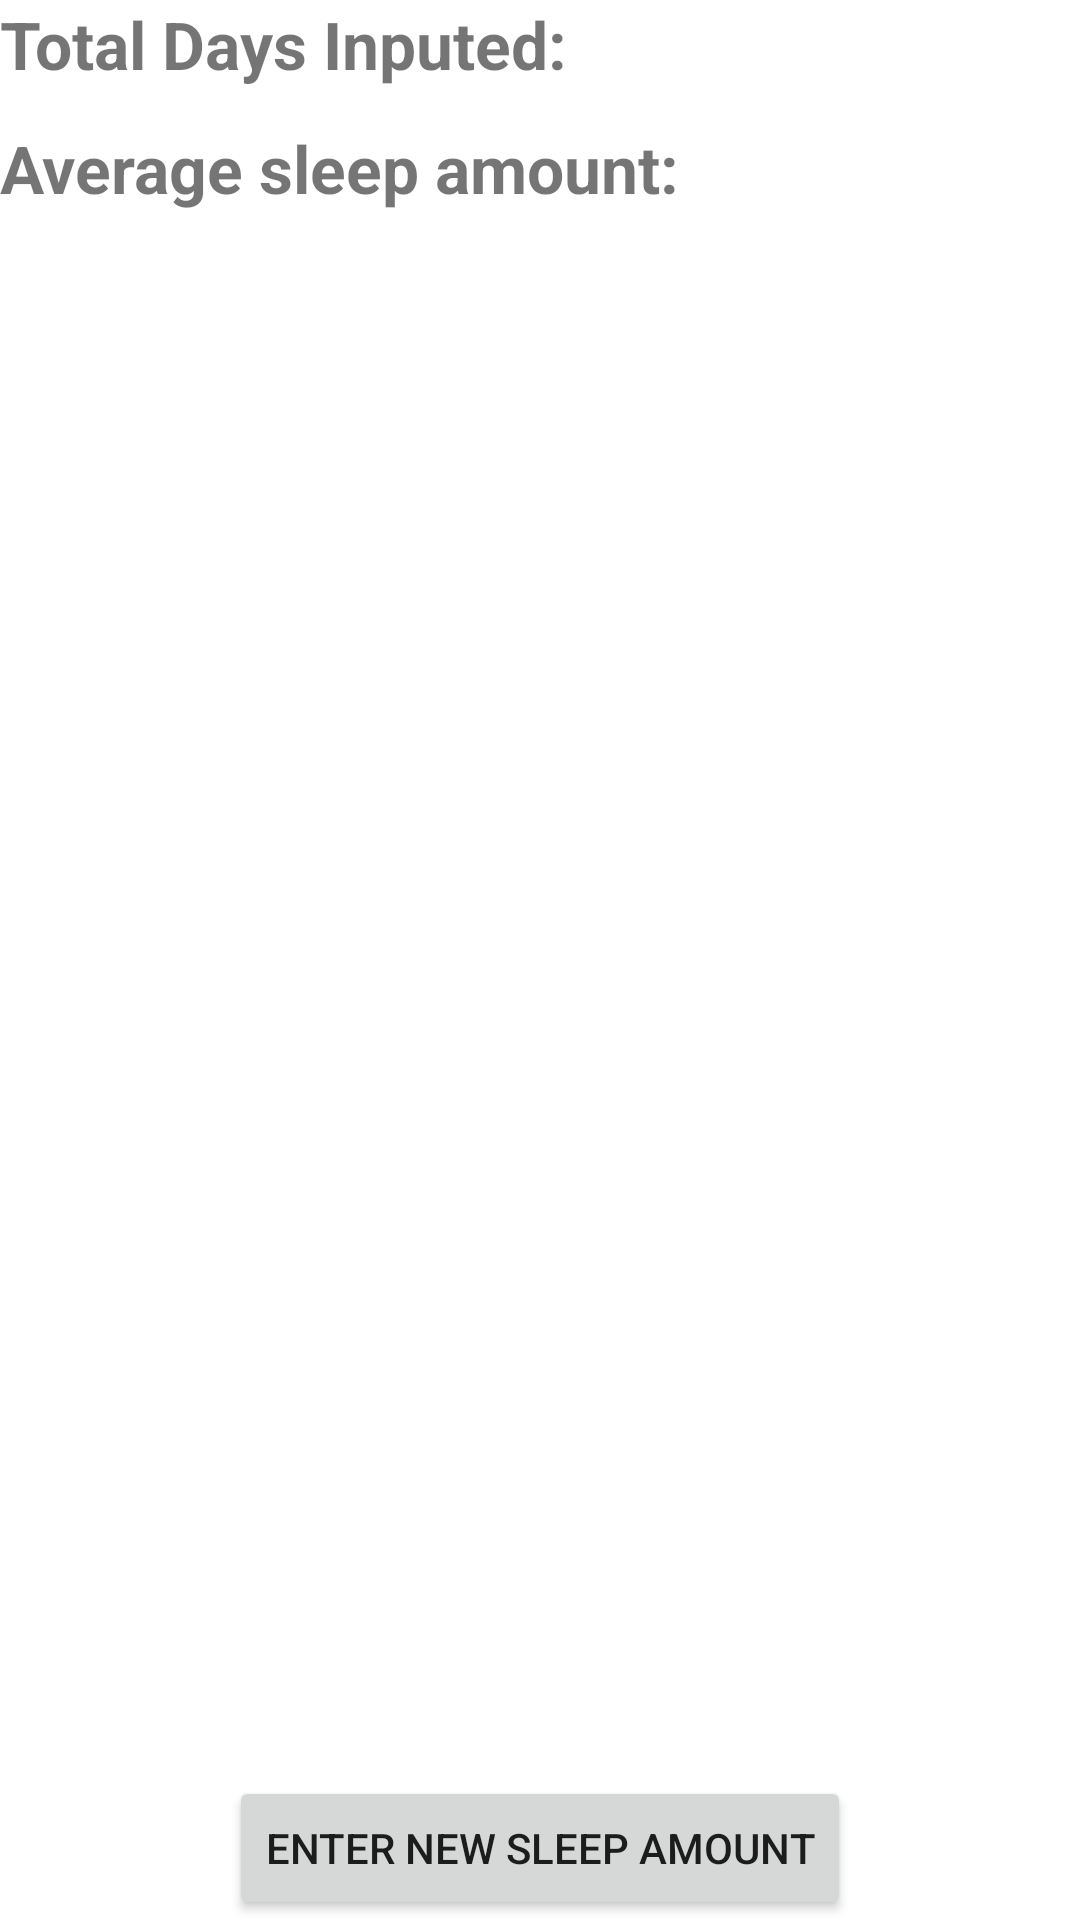

Produce the Android XML layout that renders to this screen, including the resource entries it uses.
<!-- AndroidManifest.xml: application theme Theme.BitFit2ARamirez -->
<!-- res/layout/dash_fragment.xml -->
<?xml version="1.0" encoding="utf-8"?>
<androidx.constraintlayout.widget.ConstraintLayout xmlns:android="http://schemas.android.com/apk/res/android"
    xmlns:app="http://schemas.android.com/apk/res-auto"
    xmlns:tools="http://schemas.android.com/tools"
    android:layout_width="match_parent"
    android:layout_height="match_parent">


    <Button
        android:id="@+id/newButton2"
        android:layout_width="wrap_content"
        android:layout_height="wrap_content"
        android:text="Enter new sleep amount"
        app:layout_constraintBottom_toBottomOf="parent"
        app:layout_constraintEnd_toEndOf="parent"
        app:layout_constraintStart_toStartOf="parent" />


    <TextView
        android:id="@+id/totalDays"
        android:layout_width="wrap_content"
        android:layout_height="wrap_content"
        android:text="Total Days Inputed:"
        android:textSize="22sp"
        android:textStyle="bold"
        app:layout_constraintStart_toStartOf="parent"
        app:layout_constraintTop_toTopOf="parent" />

    <TextView
        android:id="@+id/avgSleep"
        android:layout_width="wrap_content"
        android:layout_height="wrap_content"
        android:layout_marginTop="12dp"
        android:text="Average sleep amount:"
        android:textSize="22sp"
        android:textStyle="bold"
        app:layout_constraintStart_toStartOf="parent"
        app:layout_constraintTop_toBottomOf="@+id/totalDays" />


    <TextView
        android:id="@+id/Daystotal"
        android:layout_width="wrap_content"
        android:layout_height="wrap_content"
        android:textSize="22sp"
        app:layout_constraintEnd_toEndOf="parent"
        app:layout_constraintTop_toTopOf="parent" />

    <TextView
        android:id="@+id/sleepAV"
        android:layout_width="wrap_content"
        android:layout_height="wrap_content"
        android:layout_marginTop="12dp"
        android:textSize="22sp"
        app:layout_constraintEnd_toEndOf="parent"
        app:layout_constraintTop_toBottomOf="@+id/Daystotal" />

</androidx.constraintlayout.widget.ConstraintLayout>
<!-- resources referenced by this layout -->
<resources>
  <style name="Theme.BitFit2ARamirez" parent="Theme.MaterialComponents.DayNight.DarkActionBar">
          
          <item name="colorPrimary">@color/purple_500</item>
          <item name="colorPrimaryVariant">@color/purple_700</item>
          <item name="colorOnPrimary">@color/white</item>
          
          <item name="colorSecondary">@color/teal_200</item>
          <item name="colorSecondaryVariant">@color/teal_700</item>
          <item name="colorOnSecondary">@color/black</item>
          
          <item name="android:statusBarColor" tools:targetApi="l">?attr/colorPrimaryVariant</item>
          
      </style>
  <!-- not gathered from this repository: default colours our renderer supplied (Android Studio template values) -->
  <color name="purple_500">#FF6200EE</color>
  <color name="purple_700">#FF3700B3</color>
  <color name="teal_200">#FF03DAC5</color>
  <color name="teal_700">#FF018786</color>
  <color name="black">#FF000000</color>
  <color name="white">#FFFFFFFF</color>
</resources>
